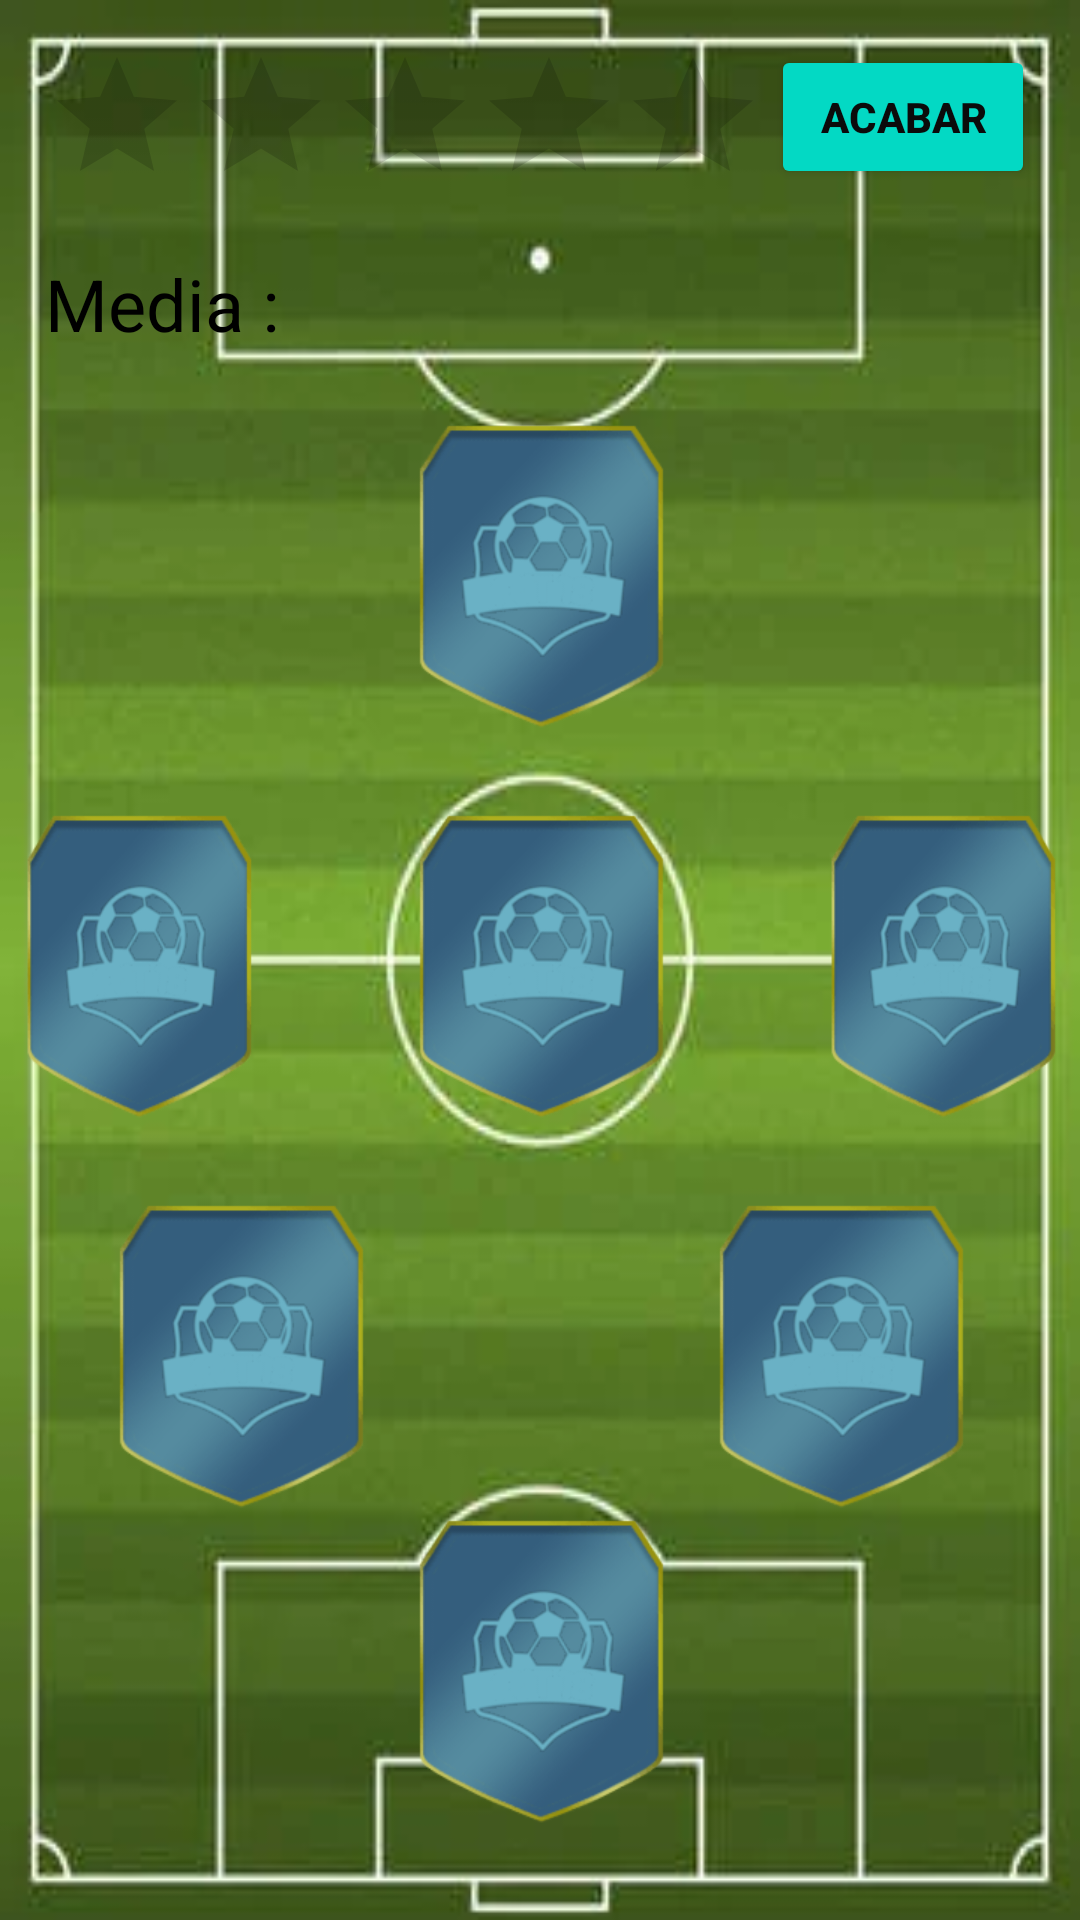

Reconstruct the res/layout file that produces this screen, plus the resources it refers to.
<!-- AndroidManifest.xml: application theme Theme.FutDraft -->
<!-- res/layout/activity_fd231.xml -->
<?xml version="1.0" encoding="utf-8"?>
<RelativeLayout xmlns:android="http://schemas.android.com/apk/res/android"
    xmlns:app="http://schemas.android.com/apk/res-auto"
    xmlns:tools="http://schemas.android.com/tools"
    android:layout_width="match_parent"
    android:layout_height="match_parent"
    android:background="@drawable/estadio3"
    tools:context=".fd231">

    <ImageButton
        android:id="@+id/imageButton28"
        android:layout_width="100dp"
        android:layout_height="140dp"
        android:layout_centerInParent="true"
        android:background="@drawable/draft_card"
        android:onClick="abrirmc" />

    <ImageButton
        android:id="@+id/imageButton27"
        android:layout_width="100dp"
        android:layout_height="140dp"
        android:layout_centerHorizontal="true"
        android:layout_marginTop="120dp"
        android:background="@drawable/draft_card"
        android:onClick="abrirdelantero" />

    <ImageButton
        android:id="@+id/imageButton26"
        android:layout_width="100dp"
        android:layout_height="140dp"
        android:layout_centerVertical="true"
        android:layout_marginRight="38dp"
        android:layout_toLeftOf="@id/imageButton28"
        android:background="@drawable/draft_card"
        android:onClick="abrirmc" />

    <ImageButton
        android:id="@+id/imageButton25"
        android:layout_width="100dp"
        android:layout_height="140dp"
        android:layout_alignParentBottom="true"
        android:layout_centerVertical="false"
        android:layout_marginBottom="120dp"
        android:layout_toLeftOf="@id/imageButton22"
        android:background="@drawable/draft_card"
        android:onClick="abrirdf" />

    <ImageButton
        android:id="@+id/imageButton24"
        android:layout_width="100dp"
        android:layout_height="140dp"
        android:layout_centerVertical="true"
        android:layout_marginLeft="38dp"
        android:layout_toRightOf="@id/imageButton28"
        android:background="@drawable/draft_card"
        android:onClick="abrirmc" />

    <ImageButton
        android:id="@+id/imageButton23"
        android:layout_width="100dp"
        android:layout_height="140dp"
        android:layout_alignParentTop="false"
        android:layout_alignParentBottom="true"
        android:layout_centerHorizontal="false"
        android:layout_centerVertical="false"
        android:layout_marginBottom="120dp"
        android:layout_toRightOf="@id/imageButton22"
        android:background="@drawable/draft_card"
        android:onClick="abrirdf" />

    <ImageButton
        android:id="@+id/imageButton22"
        android:layout_width="100dp"
        android:layout_height="140dp"
        android:layout_alignParentBottom="true"
        android:layout_centerHorizontal="true"
        android:layout_centerVertical="false"
        android:layout_marginBottom="15dp"
        android:background="@drawable/draft_card"
        android:onClick="abrirpt" />

    <RatingBar
        android:id="@+id/ratingBar4"
        android:layout_width="wrap_content"
        android:layout_height="wrap_content"
        android:layout_alignParentStart="true"
        android:layout_alignParentTop="true"
        android:layout_marginStart="15dp"
        android:layout_marginTop="15dp" />

    <TextView
        android:id="@+id/textView11"
        android:layout_width="wrap_content"
        android:layout_height="wrap_content"
        android:layout_alignTop="@id/ratingBar4"
        android:layout_marginLeft="15dp"
        android:layout_marginTop="70dp"
        android:text="Media : "
        android:textColor="#000000"
        android:textSize="24sp" />

    <TextView
        android:id="@+id/textView12"
        android:layout_width="wrap_content"
        android:layout_height="wrap_content"
        android:layout_alignTop="@id/ratingBar4"
        android:layout_marginLeft="95dp"
        android:layout_marginTop="70dp"
        android:textColor="#070707"
        android:textSize="24sp"
        android:textStyle="bold" />

    <Button
        android:id="@+id/btnacabar4"
        android:layout_width="wrap_content"
        android:layout_height="wrap_content"
        android:layout_alignParentTop="true"
        android:layout_alignParentRight="true"
        android:layout_marginTop="15dp"
        android:layout_marginRight="15dp"
        android:backgroundTint="#03D9C4"
        android:onClick="acabar"
        android:text="ACABAR"
        android:textColor="#0B0B0B"
        android:textStyle="bold"
        app:cornerRadius="25dp" />
</RelativeLayout>
<!-- resources referenced by this layout -->
<resources>
  <!-- drawable draft_card: png bitmap (drawable, 26730 bytes) -->
  <!-- drawable estadio3: webp bitmap (drawable, 9434 bytes) -->
  <style name="Theme.FutDraft" parent="Theme.MaterialComponents.DayNight.DarkActionBar">
          
          <item name="colorPrimary">@color/purple_500</item>
          <item name="colorPrimaryVariant">@color/purple_700</item>
          <item name="colorOnPrimary">@color/white</item>
          
          <item name="colorSecondary">@color/teal_200</item>
          <item name="colorSecondaryVariant">@color/teal_700</item>
          <item name="colorOnSecondary">@color/black</item>
          
          <item name="android:statusBarColor">?attr/colorPrimaryVariant</item>
          
      </style>
  <!-- not gathered from this repository: default colours our renderer supplied (Android Studio template values) -->
  <color name="purple_500">#FF6200EE</color>
  <color name="purple_700">#FF3700B3</color>
  <color name="teal_200">#FF03DAC5</color>
  <color name="teal_700">#FF018786</color>
  <color name="black">#FF000000</color>
  <color name="white">#FFFFFFFF</color>
</resources>
